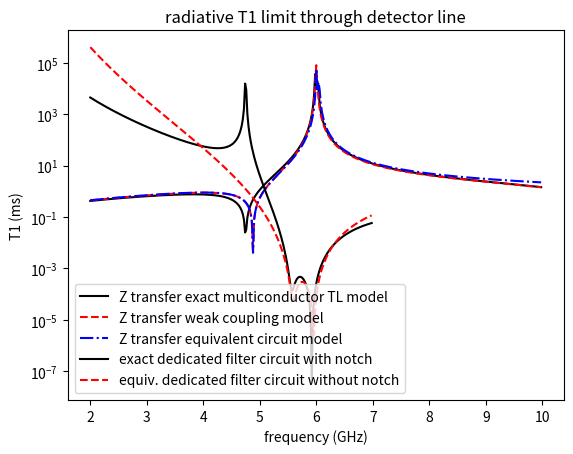

The script that saved this image:
from cmath import phase
import re
import numpy as np
import matplotlib.pyplot as plt
import sys

#######################
### Basic functions ###
#######################

def Zcap(Cval, omega):
	return -1j/(Cval*omega)

def Zind(Lval, omega):
	return 1j*(Lval*omega)

def Zopen(Z0, phi):
	return Z0/(1j*np.tan(phi))

def Zshort(Z0, phi):
	return 1j*Z0*np.tan(phi)

def Zinput(Z0, Zload, phi):
	return Z0*(Zload+1j*Z0*np.tan(phi))/(Z0+1j*Zload*np.tan(phi))

def Zpara(Z1, Z2):
	return 1/(1/Z1+1/Z2)

def Zres(Cr, Lr, omega):
	return Zpara(Zcap(Cr, omega),Zind(Lr, omega))

def Zchar(Cr, Lr):
    return (Lr/Cr)**0.5

def omega_r(Cr, Lr):
    return 1/(Lr*Cr)**0.5

########################################
### Distributed Element Calculations ###
###     General Numerical Solver     ###
########################################

# General exact solver for n coupled lines
# Only assumption is that lines are lossless
# See: Analysis of Multiconductor Transmission Lines, 2E, Chapter 7

# defining matricies

def Z_mat(L_matrix, omega):

    mat = 1j*omega*L_matrix

    return mat

def Y_mat(C_matrix, omega):

    mat = 1j*omega*C_matrix

    return mat 

def C_mutual_to_Maxwell(mutual_C_matrix):

    diags = np.sum(mutual_C_matrix, axis = 1)

    mat = - mutual_C_matrix.copy()

    np.fill_diagonal(mat, diags)

    return mat 

def U_mat_and_eig(C_matrix):

    # for diagonalizing C

    eig, mat = np.linalg.eigh(C_matrix)

    return mat, eig

def S_mat_and_eig(U_mat, U_eig, L_mat):

    # for diagonalizing L

    sqrt_U_eig = np.emath.sqrt(U_eig)

    sqrt_U_eig_mat = np.diag(sqrt_U_eig)

    M_mat = sqrt_U_eig_mat @ (U_mat.T) @ L_mat @ U_mat @ sqrt_U_eig_mat

    eig, mat = np.linalg.eigh(M_mat)

    return mat, eig

def T_mat(U_mat, S_mat, U_eig):

    # for diagonalizing CL matrix

    sqrt_U_eig = np.emath.sqrt(U_eig)

    mat = U_mat@np.diag(sqrt_U_eig)@S_mat

    return mat

def T_v_mat(U_mat, S_mat, U_eig):

    # for diagonalizing CL matrix

    sqrt_U_eig = np.emath.sqrt(U_eig)

    mat = U_mat@np.diag(1/sqrt_U_eig)@S_mat

    return mat

def T_inv_mat(U_mat, S_mat, U_eig):

    mat = (T_v_mat(U_mat, S_mat, U_eig)).T

    return mat 

def propagation_eig(S_eig, omega):

    # diagonalized YZ matrix elements

    # print('omega:', omega)
    # print('S_eig:', S_eig)

    eig = 1j*omega*np.emath.sqrt(S_eig)

    #  print('eig:', eig)

    return eig

def Z_char_mat(U_mat, S_mat, U_eig, S_eig):

    sqrt_U_eig = np.emath.sqrt(U_eig)

    sqrt_S_eig = np.emath.sqrt(S_eig)

    mat = U_mat@np.diag(1/sqrt_U_eig)@S_mat@np.diag(sqrt_S_eig)@(S_mat.T)@np.diag(1/sqrt_U_eig)@(U_mat.T)

    return mat

def prop_exp_mats(prop_eigs, pos):

    forward_prop_mat = np.diag(np.exp(-prop_eigs*pos))

    backward_prop_mat = np.diag(np.exp(prop_eigs*pos))

    return forward_prop_mat, backward_prop_mat

def Z_near_bound_mat(Z_near_list):

    # boundary conditions on near side

    mat = np.diag(Z_near_list)

    return mat

def Z_far_bound_mat(Z_far_list):

    # boundary conditions on far side

    mat = np.array(Z_far_list)

    return mat

def defining_mat(Zchar, Z_nb, Z_fb, T, prop_eigs, len):

    # defining matrix for determining current solutions. 
    # Eq. 7.90 of above reference.
    
    # def: defining_mat@(uc_I_vec) = V_vec

    # nb: near bound
    # fb: far bound

    fp_exp_end, bp_exp_end = prop_exp_mats(prop_eigs, len)

    mat11 = (Zchar + Z_nb)@T
    mat12 = (Zchar - Z_nb)@T
    mat21 = (Zchar - Z_fb)@T@fp_exp_end
    mat22 = (Zchar + Z_fb)@T@bp_exp_end

    mat = np.block([[mat11, mat12],[mat21, mat22]])

    return mat

def uc_I_sols(defining_matrix, Vs_nb, Vs_fb):

    # solve for the diagonalized currents

    defining_mat_inv = np.linalg.inv(defining_matrix)

    Vs = np.concatenate((Vs_nb, Vs_fb))

    Is = defining_mat_inv@Vs

    Is_split = np.array_split(Is, 2)

    forward_uc_I_sols = Is_split[0]
    backward_uc_I_sols = Is_split[1]

    return forward_uc_I_sols, backward_uc_I_sols 

def V_I_sols(Z_char_mat_sol, T_mat_sol, forward_uc_I_sols, backward_uc_I_sols, prop_eigs, pos):

    # solve for the voltage and current solutions in the original (undiagonalized) frame
    # uc : uncoupled

    forward_prop_mat, backward_prop_mat = prop_exp_mats(prop_eigs, pos)

    sum_current_vec = forward_prop_mat@forward_uc_I_sols + backward_prop_mat@backward_uc_I_sols
    
    diff_current_vec = forward_prop_mat@forward_uc_I_sols - backward_prop_mat@backward_uc_I_sols

    V_sols = Z_char_mat_sol@T_mat_sol@sum_current_vec

    I_sols = T_mat_sol@diff_current_vec

    return V_sols, I_sols

# defining matricies for special case of symmetric 2 line problem

def T_mat_sym_three():

    # for diagonalizing CL matrix

    mat = 1/(2)**0.5 * np.array([[1, 1],[1, -1]])

    return mat

def Z_char_mat_sym_three(Z_mat, Y_mat):

    Z_char_plus = np.emath.sqrt((Z_mat[0,0] + Z_mat[0,1])/(Y_mat[0,0] + Y_mat[0,1]))
    Z_char_minus =  np.emath.sqrt((Z_mat[0,0] - Z_mat[0,1])/(Y_mat[0,0] - Y_mat[0,1]))

    mat = 0.5 * np.array([[Z_char_plus + Z_char_minus, Z_char_plus - Z_char_minus],[Z_char_plus - Z_char_minus, Z_char_plus + Z_char_minus]])

    return mat

def propagation_eig_sym_three(Z_mat, Y_mat):

    # diagonalized YZ matrix elements

    eig1 = np.emath.sqrt((Z_mat[0,0] + Z_mat[0,1])*(Y_mat[0,0] + Y_mat[0,1]))
    
    eig2 = np.emath.sqrt((Z_mat[0,0] - Z_mat[0,1])*(Y_mat[0,0] - Y_mat[0,1]))

    eig = np.array([eig1, eig2])

    return eig

# basic util functions

def Z_short_tl(Z0, phase_vel, L, omega):

    # impedance of a shorted TL section 

    tau = L/phase_vel

    val = 1j*Z0*np.tan(tau * omega)

    return val 

def Z_open_tl(Z0, phase_vel, L, omega):

    # impedance of an open TL section 

    tau = L/phase_vel

    val = -1j*Z0/np.tan(tau * omega)

    return val

def Z_input_tl(Z0, Zload, phase_vel, L, omega ):

    phi = L * omega/phase_vel

    return Z0*(Zload+1j*Z0*np.tan(phi))/(Z0+1j*Zload*np.tan(phi))

def voltage_at_source_location_exact(Z0, Zinput_Gn, phase_vel, l_Gn, omega):

    # returns the exact ratio of the input current to the generator line to the voltage at the start of the coupled line section.

    tau_n = l_Gn / phase_vel

    Zinput_n = Zinput(Z0, Zinput_Gn, omega * tau_n)

    I_in = 1

    v_in = Zinput_n * I_in

    v_out, I_out = transmission_line_voltage_current_out(Z0, tau_n, v_in, I_in)

    val = v_out

    return val

# Solvers - for general case and for special case of 2 symmetric coupled lines

def V_I_solutions_general(C_mat, L_mat, Z_nb, Z_fb, Vs_nb, Vs_fb, len, omega):

    U_mat_sol, U_eig_sol = U_mat_and_eig(C_mat)
    
    S_mat_sol, S_eig_sol = S_mat_and_eig(U_mat_sol, U_eig_sol, L_mat)

    T_mat_sol = T_mat(U_mat_sol, S_mat_sol, U_eig_sol)

    propagation_eig_sol = propagation_eig(S_eig_sol, omega)

    Z_char_mat_sol = Z_char_mat(U_mat_sol, S_mat_sol, U_eig_sol, S_eig_sol) # L_mat

    defining_mat_sol = defining_mat(Z_char_mat_sol, Z_nb, Z_fb, T_mat_sol, propagation_eig_sol, len)

    forward_uc_I_sols, backward_uc_I_sols  = uc_I_sols(defining_mat_sol, Vs_nb, Vs_fb)

    V_sols_n, I_sols_n = V_I_sols(Z_char_mat_sol, T_mat_sol, forward_uc_I_sols, backward_uc_I_sols, propagation_eig_sol, 0)

    V_sols_f, I_sols_f = V_I_sols(Z_char_mat_sol, T_mat_sol, forward_uc_I_sols, backward_uc_I_sols, propagation_eig_sol, len)

    return V_sols_n, V_sols_f, I_sols_n, I_sols_f

def V_I_solutions_sym_three(C_mat, L_mat, Z_nb, Z_fb, Vs_nb, Vs_fb, len, omega):

    Z_matrix_sol = Z_mat(L_mat, omega)
    Y_matrix_sol = Y_mat(C_mat, omega)

    T_mat_sol = T_mat_sym_three()

    propagation_eig_sol = propagation_eig_sym_three(Z_matrix_sol, Y_matrix_sol)

    Z_char_mat_sol = Z_char_mat_sym_three(Z_matrix_sol, Y_matrix_sol)

    defining_mat_sol = defining_mat(Z_char_mat_sol, Z_nb, Z_fb, T_mat_sol, propagation_eig_sol, len)

    forward_uc_I_sols, backward_uc_I_sols  = uc_I_sols(defining_mat_sol, Vs_nb, Vs_fb)

    V_sols_n, I_sols_n = V_I_sols(Z_char_mat_sol, T_mat_sol, forward_uc_I_sols, backward_uc_I_sols, propagation_eig_sol, 0)

    V_sols_f, I_sols_f = V_I_sols(Z_char_mat_sol, T_mat_sol, forward_uc_I_sols, backward_uc_I_sols, propagation_eig_sol, len)

    return V_sols_n, V_sols_f, I_sols_n, I_sols_f

########################################
### Distributed Element Calculations ###
### 2 coupled transmission lines, WC ###
########################################

### For 2 coupled transmission lines under the assumption of weak coupling
### See: Solution of the Transmission-Line Equations Under the Weak-Coupling Assumption

def transmission_line_voltage_current_out(Z0, electric_length, voltage_in, current_in):

    voltage_out = voltage_in*np.cos(electric_length)-1j*current_in*Z0*np.sin(electric_length)

    current_out = -1j*voltage_in/Z0*np.sin(electric_length)+current_in*np.cos(electric_length)

    return voltage_out, current_out

def A_val(k_plus, k_minus, tau, gamma_Gf, omega):

    return k_plus/(2*tau) * (1-np.exp(-1j*omega*2*tau)) - gamma_Gf * k_minus * np.exp(-1j*omega*2*tau) * 1j*omega

def B_val(k_plus, k_minus, tau, gamma_Gf, omega):

    return gamma_Gf * k_plus/(2*tau) * (1-np.exp(-1j*omega*2*tau)) * np.exp(-1j*omega*tau) - k_minus * 1j*omega * np.exp(-1j*omega*tau)

def reflection_ceofficient(ZL, Z0):

    return (ZL - Z0)/(ZL + Z0)

def F_val(gamma1, gamma2, tau, omega):

    return 1/(1-gamma1*gamma2*np.exp(-1j*omega*2*tau))

def Z_short_tl(Z0, phase_vel, L, omega):
    tau = L/phase_vel
    return 1j*Z0*np.tan(tau * omega)

def Z_open_tl(Z0, phase_vel, L, omega):
    tau = L/phase_vel
    return -1j*Z0/np.tan(tau * omega)

def voltage_transmission_coupled_lines(phase_vel, Z0, l_c, l_Gf, l_Gn, l_Rf, l_Rn, Lm_per_len, Cm_per_len, omega):

    Lm = Lm_per_len * l_c
    Cm = Cm_per_len * l_c

    #### testing using exact expressions:
    C_tl, L_tl = transmission_line_C_and_L(phase_vel, Z0)
    Z0_c = Zchar(C_tl + Cm_per_len, L_tl)
    phase_vel_c = omega_r(C_tl + Cm_per_len, L_tl)

    K_plus = Lm/Z0_c + Cm*Z0_c

    K_minus = Lm/Z0_c - Cm*Z0_c

    tau_c = l_c / phase_vel_c

    Z_Rn = Z_open_tl(Z0, phase_vel, l_Rn, omega)
    Z_Rf = Z_short_tl(Z0, phase_vel, l_Rf, omega)
    Z_Gf = Z_short_tl(Z0, phase_vel, l_Gf, omega)

    l_G = l_c +l_Gf + l_Gn

    tau_G = l_G / phase_vel
    tau_Gn = l_Gn / phase_vel

    Z_Gn = 0 # 1j * Z0 * (np.tan(tau_G*omega)*np.cos(tau_Gn*omega) - np.sin(tau_Gn*omega))  / (np.tan(tau_G*omega)*np.sin(tau_Gn*omega) + np.cos(tau_Gn*omega)) 

    gamma_Rn = reflection_ceofficient(Z_Rn, Z0)

    gamma_Rf = reflection_ceofficient(Z_Rf, Z0)

    gamma_Gn = reflection_ceofficient(Z_Gn, Z0)

    gamma_Gf = reflection_ceofficient(Z_Gf, Z0)

    F_G = F_val(gamma_Gn, gamma_Gf, tau_c, omega)

    F_R = F_val(gamma_Rn, gamma_Rf, tau_c, omega)

    A_value = A_val(K_plus, K_minus, tau_c, gamma_Gf, omega)

    B_value = B_val(K_plus, K_minus, tau_c, gamma_Gf, omega)

    val = (Z_Rn/(Z_Rn + Z0_c)) * (A_value + B_value * gamma_Rf * np.exp(-1j*omega*tau_c)) * F_G * F_R * (Z0_c/(Z0_c + Z_Gn))
    
    #val = (A_value + B_value * gamma_Rf * np.exp(1j*omega*tau_c))

    #val = (A_value + B_value * gamma_Rf * np.exp(1j*omega*tau_c)) *  F_G * F_R

    return val

def Z_trans_along_shorted_tl(Z0, phase_vel, L, z, omega):

    tau = L/phase_vel

    val = 1j * Z0 * (np.tan(tau*omega)*np.cos(tau*z/L * omega) - np.sin(tau*z/L * omega)) 

    return val

def voltage_at_source_location(Z0, phase_vel, Cm_per_len, l_c, l_Gf, l_Gn, omega):

    Cl, Ll = transmission_line_C_and_L(phase_vel, Z0)

    Z0_c = Zchar(Cl + Cm_per_len, Ll)
    phase_vel_c = omega_r(Cl + Cm_per_len, Ll)

    tau_f = l_Gf / phase_vel

    Zinput_f = Zinput(Z0, 0, omega * tau_f)

    tau_c = l_c/phase_vel_c

    Zinput_c = Zinput(Z0_c, Zinput_f, omega * tau_c)

    tau_n = l_Gn / phase_vel

    Zinput_n = Zinput(Z0, Zinput_c, omega * tau_n)

    I_in = 1

    v_in = Zinput_n * I_in

    v_out, I_out = transmission_line_voltage_current_out(Z0, tau_n, v_in, I_in)

    val = v_out

    return val

def find_notch_filter_frequency(l_c, l_Gf, l_Gn, l_Rf, l_Rn, Lm, Cm, phase_vel=3*10**8/2.5, Z0=65, min_search=3*2*np.pi*10**9, max_search=12*2*np.pi*10**9, search_spacing=(0.01*2*np.pi*10**9)):
        
    # Define the two sides of the equation
    # We will find the zero crossing, to get the solution to the equation
    # Note: omega is the variable in which we want to find the crossing
    def defining_eq1(Z0, phase_vel, Cm, l_c, l_Gf, l_Rf, omega):
        Cl, Ll= transmission_line_C_and_L(phase_vel, Z0)
        phase_vel_c = omega_r(Cl + Cm, Ll)
        tau_c = l_c / phase_vel_c
        tau_G_dash = (l_Gf / phase_vel + l_c / phase_vel_c / 2) 
        tau_R_dash = (l_Rf / phase_vel + l_c / phase_vel_c / 2) 
        val = omega * tau_c / (np.sin(omega * tau_c)) * (np.cos(2*omega*tau_G_dash) + np.cos(2*omega*tau_R_dash)) /(1 + np.cos(2*omega*(tau_G_dash + tau_R_dash)))
        return val

    def defining_eq2(Z0, phase_vel, Lm, Cm):
        Cl, Ll= transmission_line_C_and_L(phase_vel, Z0)
        Zm = Zchar(Cm, Lm)
        Z0_c = Zchar(Cl + Cm, Ll)
        val = ((Zm/Z0_c)**2 + 1) / (1 - (Zm/Z0_c)**2)
        return val

    # Define vector containing results of equation for different omega values
    omegas = np.arange(min_search, max_search, search_spacing)
    results = defining_eq1(Z0, phase_vel, Cm, l_c, l_Gf, l_Rf, omegas) - defining_eq2(Z0, phase_vel, Lm, Cm)

    # The equation will have a zero crossing once the sign of the difference changes
    asign = np.sign(results)
    signchange = ((np.roll(asign, 1) - asign) != 0).astype(int)
    signchange[0] = 0
    idxs = np.array(np.nonzero(signchange))[0]
    # print("idxs -> ", idxs)

    # plt.plot(omegas,  defining_eq1(Z0, phase_vel, Cm, l_c, l_Gf, l_Rf, omegas) - defining_eq2(Z0, phase_vel, Lm, Cm), marker=".")
    # plt.plot(omegas[idxs], defining_eq1(Z0, phase_vel, Cm, l_c, l_Gf, l_Rf, omegas[idxs]), color="red", marker="x")
    # plt.show()
    #quit()
    
    # added debugger - check for continuity of eq1 around idx:
    gaps = defining_eq1(Z0, phase_vel, Cm, l_c, l_Gf, l_Rf, omegas[idxs + 1]) - defining_eq1(Z0, phase_vel, Cm, l_c, l_Gf, l_Rf, omegas[idxs - 1])

    # print('gaps:', gaps)
    idx = idxs[(abs(gaps) < 30)]
    if idx.size == 0:
        print('idxs:', idxs)
        raise ValueError('No valid solution to notch frequency equation for given input parameters in specified frequency range. Therefore cannot proceed to finding Lg and Cg.')

    Z_transfer_vals = np.abs(Z_transfer_weak_coupling(phase_vel, Z0, l_c, l_Gf, l_Gn, l_Rf, l_Rn, Lm, Cm, omegas[idx]))

    min_idx = np.argmin(Z_transfer_vals)

    idx = idx[min_idx]

    omega_f_rough  = omegas[idx]
    fine_search_spacing = 100 * 2*np.pi
    omegas = np.arange(omega_f_rough - search_spacing, omega_f_rough + search_spacing, fine_search_spacing)
    results = defining_eq1(Z0, phase_vel, Cm, l_c, l_Gf, l_Rf, omegas) - defining_eq2(Z0, phase_vel, Lm, Cm)
    
    asign = np.sign(results)
    signchange = ((np.roll(asign, 1) - asign) != 0).astype(int)
    signchange[0] = 0

    idx= np.nonzero(signchange)

    val  = omegas[idx][0]

    return val

############################
### Lumped Element Model ###
############################

def transmission_line_C_and_L(phase_vel, Z0):

    C_val = 1/(phase_vel*Z0)
    L_val = Z0 / phase_vel

    return C_val, L_val

def transmission_line_Zchar_phase_vel(Lmutual, Cmutual):

    Zchar = np.sqrt(Lmutual/ Cmutual)

    phasevel = 1/np.sqrt(Lmutual * Cmutual)

    return Zchar, phasevel

def lumped_model_C_and_L(phase_vel, Z0, cpw__length):

    tl_C_val, tl_L_val = transmission_line_C_and_L(phase_vel, Z0)

    C_val = tl_C_val * cpw__length / 2
    L_val = 8 * tl_L_val * cpw__length / np.pi**2 

    return C_val, L_val

def lumped_model_Cg_and_Lg(phase_vel, Z0, l_c, l_Gf, l_Gn, l_Rf, l_Rn, Lm_per_len, Cm_per_len):

    omega_f = find_notch_filter_frequency(l_c, l_Gf, l_Gn, l_Rf, l_Rn, Lm_per_len, Cm_per_len, phase_vel, Z0, 1e9*2*np.pi, 10e9*2*np.pi, 5e4*2*np.pi)
    Z0_f = find_notch_filter_char_impedance(l_c, l_Gf, l_Gn, l_Rf, l_Rn, Lm_per_len, Cm_per_len, omega_f, phase_vel=phase_vel, Z0=Z0)

    Cg = 1/(omega_f*Z0_f)
    Lg =  Z0_f / omega_f

    return Cg, Lg

def get_lumped_elements(l_c, l_Gf, l_Gn, l_Rf, l_Rn, Lm_per_len, Cm_per_len, phase_vel=3*10**8/2.5, Z0=65):
        
    cpw__length1 = l_c + l_Gf + l_Gn
    cpw__length2 = l_c + l_Rf + l_Rn
    
    C1, L1 = lumped_model_C_and_L(phase_vel, Z0, cpw__length1)
    C2, L2 = lumped_model_C_and_L(phase_vel, Z0, cpw__length2)
    Cg, Lg = lumped_model_Cg_and_Lg(phase_vel, Z0, l_c, l_Gf, l_Gn, l_Rf, l_Rn, Lm_per_len, Cm_per_len)
    
    Cg_basic = Cm_per_len *l_c
    Lg_basic = L1*L2/ (Lm_per_len * l_c)

    return C1, L1, C2, L2, Cg, Lg

def lumped_model_Z_transmission(omega, C1, L1, C2, L2, Cg, Lg):

    Z_res1 = Zres(C1, L1, omega)
    Z_res_coupler = Zres(Cg, Lg, omega)
    Z_res2 = Zres(C2, L2, omega)

    val = Z_res1 * Z_res2 / Z_res_coupler * 1/(1 + (Z_res1 + Z_res2)/Z_res_coupler)

    return val 

def lumped_model_resonator_coupling(C1, L1, C2, L2, Cg, Lg):

    omega_1 = omega_r(C1, L1)
    omega_2 = omega_r(C2, L2)

    Z21_omega_1 = lumped_model_Z_transmission(omega_1, C1, 1, C2, 1, Cg, Lg)
    Z21_omega_1 = lumped_model_Z_transmission(omega_2, C1, 1, C2, 1, Cg, Lg)

    val = -0.25*(omega_1**3*omega_2**3*C1*C2)**0.5*(np.imag(Z21_omega_1)/omega_1 + np.imag(Z21_omega_1)/omega_2)

    return val

def find_notch_filter_char_impedance(l_c, l_Gf, l_Gn, l_Rf, l_Rn, Lm, Cm, omega_f, phase_vel=3*10**8/2.5, Z0=65):

    cpw__length1 = l_c + l_Gf + l_Gn
    cpw__length2 = l_c + l_Rf + l_Rn

    C1, L1 = lumped_model_C_and_L(phase_vel, Z0, cpw__length1)
    C2, L2 = lumped_model_C_and_L(phase_vel, Z0, cpw__length2)

    Zres_1_omega_f = Zres(C1, L1, omega_f)
    Zres_2_omega_f = Zres(C2, L2, omega_f)

    delta_omega = 10 * 2*np.pi # 10 Hz

    Z_transfer_plus = Z_transfer_weak_coupling(l_c, l_Gf, l_Gn, l_Rf, l_Rn, Lm, Cm, omega_f + delta_omega/2, phase_vel=phase_vel, Z0=Z0)
    Z_transfer_minus = Z_transfer_weak_coupling(l_c, l_Gf, l_Gn, l_Rf, l_Rn, Lm, Cm, omega_f - delta_omega/2, phase_vel=phase_vel, Z0=Z0)

    grad_Ztransfer = (Z_transfer_plus - Z_transfer_minus)/(delta_omega)

    val = np.real(1j*2*Zres_1_omega_f * Zres_2_omega_f / (omega_f * grad_Ztransfer))

    return val

###################################
### Z matrix transfer functions ###
###################################

def Z_transfer_sym_3_lines_exact(l_c, l_Gf, l_Gn, l_Rf, l_Rn, Lm_per_len, Cm_per_len, omegas, phase_vel=3*10**8/2.5, Z0=65):

    C_val, L_val = transmission_line_C_and_L(phase_vel, Z0)

    Cm = Cm_per_len

    Lm = Lm_per_len

    C_mutual_test = np.array([[C_val, Cm], [Cm, C_val]])

    C_Maxwell_test = C_mutual_to_Maxwell(C_mutual_test)

    L_test = np.array([[L_val, Lm],[Lm, L_val]])

    V_sols_n_arr = []
    V_sols_f_arr = []
    I_sols_n_arr = []
    I_sols_f_arr = []
    V_from_input_I_arr = []
    Rn_tl_voltage_scale_factor_arr = []
    Z_input_exact_arr = []

    if len(omegas) == 0:
        omegas = [omegas]

    for omega in omegas:

        Z_nb = np.diag(np.array([0, Z_open_tl(Z0, phase_vel, l_Rn, omega)]))
        Z_fb = np.diag(np.array([Z_short_tl(Z0, phase_vel, l_Gf, omega), Z_short_tl(Z0, phase_vel, l_Rf, omega)]))

        Vs_nb = np.array([1,0])
        Vs_fb = np.array([0,0])

        V_sols_n, V_sols_f, I_sols_n, I_sols_f = V_I_solutions_sym_three(C_Maxwell_test, L_test, Z_nb, Z_fb, Vs_nb, Vs_fb, l_c, omega)

        V_sols_n_arr.append(V_sols_n)
        V_sols_f_arr.append(V_sols_f)

        I_sols_n_arr.append(I_sols_n)
        I_sols_f_arr.append(I_sols_f)

        Z_input_exact = V_sols_n[0] / I_sols_n[0]

        Z_input_exact_arr.append(Z_input_exact)

        #print('Z_input_exact:', Z_input_exact)

        V_from_input_I = voltage_at_source_location_exact(Z0, Z_input_exact, phase_vel, l_Gn, omega)

        #print('V_from_input_I:', V_from_input_I)

        V_from_input_I_arr.append(V_from_input_I)

        tau_Rn = l_Rn/phase_vel

        Rn_tl_voltage_scale_factor = 1/np.cos(tau_Rn*omega)

        Rn_tl_voltage_scale_factor_arr.append(Rn_tl_voltage_scale_factor)

    # print('V_sols_n_arr:', V_sols_n_arr)
    # print('V_sols_f_arr:', V_sols_f_arr)

    V_sols_n_arr = np.array(V_sols_n_arr)
    V_sols_f_arr = np.array(V_sols_f_arr)
    V_from_input_I_arr = np.array(V_from_input_I_arr)
    Rn_tl_voltage_scale_factor_arr = np.array(Rn_tl_voltage_scale_factor_arr)

    Z_input_exact_arr = np.array(Z_input_exact_arr)

    ## take the imag part to remove tiny numerical errors

    Z_transfer_exact = np.imag(Rn_tl_voltage_scale_factor_arr * V_from_input_I_arr * V_sols_n_arr[:, -1])

    return Z_transfer_exact

def Z_transfer_weak_coupling(l_c, l_Gf, l_Gn, l_Rf, l_Rn, Lm_per_len, Cm_per_len, omega, phase_vel=3*10**8/2.5, Z0=65):

    L_G = l_Gn + l_c + l_Gf

    #L_G = l_c + l_Gf

    #Z_trans_along_shorted_tr_val = Z_trans_along_shorted_tl(Z0, phase_vel, L_G, l_Gn, omega)

    Z_trans_along_shorted_tr_val = voltage_at_source_location(Z0, phase_vel, Cm_per_len, l_c, l_Gf, l_Gn, omega)

    voltage_transmission_coupled_lines_val = voltage_transmission_coupled_lines(phase_vel, Z0, l_c, l_Gf, l_Gn, l_Rf, l_Rn, Lm_per_len, Cm_per_len, omega)

    tau_Rn = l_Rn/phase_vel

    Rn_tl_voltage_scale_factor = 1/np.cos(tau_Rn*omega)

    val = Z_trans_along_shorted_tr_val * voltage_transmission_coupled_lines_val * Rn_tl_voltage_scale_factor

    return val

def Z_transfer_equivalent_LE_circuit(l_c, l_Gf, l_Gn, l_Rf, l_Rn, Lm_per_len, Cm_per_len, omega, phase_vel=3*10**8/2.5, Z0=65):

    C1, L1, C2, L2, Cg, Lg = get_lumped_elements(l_c, l_Gf, l_Gn, l_Rf, l_Rn, Lm_per_len, Cm_per_len, phase_vel, Z0)

    val = lumped_model_Z_transmission(omega, C1, L1, C2, L2, Cg, Lg)

    return val

#######################################
### qubit radiative decay functions ###
#######################################

def qubit_radiative_decay_sym_3_lines_exact(C_q, C_g, C_ext, l_c, l_Gf, l_Gn, l_Rf, l_Rn, Lm_per_len, Cm_per_len, omegas, phase_vel=3*10**8/2.5, Z0=65, Zline = 50):

    C_val, L_val = transmission_line_C_and_L(phase_vel, Z0)

    Cm = Cm_per_len

    Lm = Lm_per_len

    C_mutual_test = np.array([[C_val, Cm], [Cm, C_val]])

    C_Maxwell_test = C_mutual_to_Maxwell(C_mutual_test)

    L_test = np.array([[L_val, Lm],[Lm, L_val]])

    V_sols_n_arr = []
    V_sols_f_arr = []
    I_sols_n_arr = []
    I_sols_f_arr = []
    Z_input_exact_arr = []

    if len(omegas) == 0:
        omegas = [omegas]

    for omega in omegas:

        Z_env = Zline + Zcap(C_ext, omega)

        Z_nb = np.diag(np.array([0, Z_input_tl(Z0, Z_env, phase_vel, l_Rn, omega)]))
        Z_fb = np.diag(np.array([Z_short_tl(Z0, phase_vel, l_Gf, omega), Z_short_tl(Z0, phase_vel, l_Rf, omega)]))

        Vs_nb = np.array([1,0])
        Vs_fb = np.array([0,0])

        V_sols_n, V_sols_f, I_sols_n, I_sols_f = V_I_solutions_sym_three(C_Maxwell_test, L_test, Z_nb, Z_fb, Vs_nb, Vs_fb, l_c, omega)

        V_sols_n_arr.append(V_sols_n)
        V_sols_f_arr.append(V_sols_f)

        I_sols_n_arr.append(I_sols_n)
        I_sols_f_arr.append(I_sols_f)

        Z_input_exact = V_sols_n[0] / I_sols_n[0]

        Z_input_exact_arr.append(Z_input_exact)

    Z_input_total_exact = np.array([Z_input_tl(Z0, Z_input_exact_arr[i], phase_vel, l_Gn, omega) for i, omega in enumerate(omegas)])

    Zq_env = Zcap(C_g, omegas) + Z_input_total_exact

    T1 = qubit_radiative_T1(C_q, Zq_env)

    return T1

def qubit_radiative_decay_equivalent_LE_circuit(C_q, C_g, C_ext, l_c, l_Gf, l_Gn, l_Rf, l_Rn, Lm_per_len, Cm_per_len, omegas, phase_vel=3*10**8/2.5, Z0=65, Zline = 50):

    C1, L1, C2, L2, Cg, Lg = get_lumped_elements(l_c, l_Gf, l_Gn, l_Rf, l_Rn, Lm_per_len, Cm_per_len, phase_vel, Z0)

    Z1 = 1/(1j*omegas*C1 + 1/(1j*omegas*L1))
    Z2 = 1/(1j*omegas*Cg + 1/(1j*omegas*Lg))
    Z3 = 1/(1j*omegas*C2 + 1/(1j*omegas*L2))

    Zg = Zcap(C_g, omegas)
    Z_ext = Zcap(C_ext, omegas) + Zline 

    Zq_env = Zg + Zpara(Z1, Z2 + Zpara(Z3, Z_ext)) 

    T1 = qubit_radiative_T1(C_q, Zq_env)

    return T1

def qubit_radiative_decay_equivalent_LE_circuit_without_notch(C_q, C_g, C_ext, l_c, l_Gf, l_Gn, l_Rf, l_Rn, Lm_per_len, Cm_per_len, omegas, phase_vel=3*10**8/2.5, Z0=65, Zline = 50):
    
    C1, L1, C2, L2, Cg, Lg = get_lumped_elements(l_c, l_Gf, l_Gn, l_Rf, l_Rn, Lm_per_len, Cm_per_len, phase_vel, Z0)

    J_val = lumped_model_resonator_coupling(C1, L1, C2, L2, Cg, Lg)

    eff_Cg = get_eff_Cf_from_J(l_c, l_Gf, l_Gn, l_Rf, l_Rn, J_val, phase_vel, Z0)

    Z1 = 1/(1j*omegas*C1 + 1/(1j*omegas*L1))
    Z2 = 1/(1j*omegas*eff_Cg)
    Z3 = 1/(1j*omegas*C2 + 1/(1j*omegas*L2))

    Zg = Zcap(C_g, omegas)
    Z_ext = Zcap(C_ext, omegas) + Zline 

    Zq_env = Zg + Zpara(Z1, Z2 + Zpara(Z3, Z_ext)) 

    T1 = qubit_radiative_T1(C_q, Zq_env)

    return T1

def qubit_radiative_decay_equivalent_LE_circuit_single_resonator(C_q, C_g, C_ext, l_c, l_Gf, l_Gn, l_Rf, l_Rn, Lm_per_len, Cm_per_len, omegas, phase_vel=3*10**8/2.5, Z0=65, Zline = 50):
    
    C1, L1, C2, L2, Cg, Lg = get_lumped_elements(l_c, l_Gf, l_Gn, l_Rf, l_Rn, Lm_per_len, Cm_per_len, phase_vel, Z0)

    eff_k = k_readout(C_ext, l_c, l_Gf, l_Gn, l_Rf, l_Rn, Lm_per_len, Cm_per_len, phase_vel, Z0, Zline)

    eff_C_ext = get_eff_C_ext_from_k(C1, L1, Zline, eff_k)

    Z1 = Zpara(Zcap(C1, omegas), Zind(L1, omegas)) # 1/(1j*omegas*C1 + 1/(1j*omegas*L1))

    Zg = Zcap(C_g, omegas)

    Z_ext = Zcap(eff_C_ext, omegas) + Zline 

    Zq_env = Zg + Zpara(Z1, Z_ext) 

    T1 = qubit_radiative_T1(C_q, Zq_env)

    return T1

#####################
### get ham terms ###
#####################

def g_coupling(omega_q, C_q, C_g, l_c, l_Gf, l_Gn, phase_vel=3*10**8/2.5, Z0=65):

    ### approx value for qubit readout resonator coupling

    cpw_length = l_c + l_Gf + l_Gn

    C1, L1 = lumped_model_C_and_L(phase_vel, Z0, cpw_length)

    omega_r_val = omega_r(C1, L1)

    val = 0.25 * np.sqrt(omega_q * omega_r_val / (C_q * C1)) * C_g * (omega_q/omega_r_val + omega_r_val/omega_q)

    return val

def J_coupling(l_c, l_Gf, l_Gn, l_Rf, l_Rn, Lm_per_len, Cm_per_len, phase_vel=3*10**8/2.5, Z0=65):

    C1, L1, C2, L2, Cg, Lg = get_lumped_elements(l_c, l_Gf, l_Gn, l_Rf, l_Rn, Lm_per_len, Cm_per_len, phase_vel, Z0)
    J = lumped_model_resonator_coupling(C1, L1, C2, L2, Cg, Lg)

    return J

def k_readout(C_ext, l_c, l_Gf, l_Gn, l_Rf, l_Rn, Lm_per_len, Cm_per_len, phase_vel=3*10**8/2.5, Z0=65, Zline = 50):

    C1, L1, C2, L2, Cg, Lg = get_lumped_elements(l_c, l_Gf, l_Gn, l_Rf, l_Rn, Lm_per_len, Cm_per_len, phase_vel, Z0)

    J_val = lumped_model_resonator_coupling(C1, L1, C2, L2, Cg, Lg)

    k_ext_val = k_ext_from_LE_model(C2, L2, C_ext, Zline)

    print('C2 (fF):', C2 * 1e15)
    print('k_ext_val (MHz):', k_ext_val / (2*np.pi * 1e6))

    omega_1 = omega_r(C1, L1)
    omega_2 = omega_r(C2, L2)

    val = k_readout_from_ham(omega_1, omega_2, k_ext_val, J_val)

    return val

######################
### User functions ###
######################

def lambda_quarter_omega(cpw_length, phase_vel=3*10**8/2.5):
    # Small utility function to calculate the resonance frequency of an uncoupled lambda/4 resonator

    lambda_line = 4 * cpw_length
    val = 2 * np.pi * phase_vel / lambda_line

    return val

def lumped_elements_J_formula(om1, om2, Z1, Z2, L1, L2):

    return -0.25*np.sqrt(om1*om2/L1/L2)*np.imag(Z1/om1+Z2/om2)

def k_ext_from_LE_model(Cr, Lr, C_ext, Zline = 50):

    k_ext = C_ext**2 * Zline / (Cr**2 * Lr)

    return k_ext

def k_readout_from_ham(omega_1, omega_2, k_ext, J):

    delta = omega_2 - omega_1

    sqrt_term = (k_ext - 2j*delta)**2 - 16*J**2

    val = 0.5 * k_ext * (1 - np.real(np.emath.sqrt(sqrt_term))/k_ext)

    return val

def qubit_radiative_T1(Cq, Zq_env):

    ### using the expression for the radiative decay time found in ref: Houck et al., Phys. Rev. Lett. 101, 080502 (2008)

    Yq_env = 1/Zq_env

    R = 1/ np.abs(np.real(Yq_env))

    T1 = R * Cq

    return T1

def get_eff_Cf_from_J(l_c, l_Gf, l_Gn, l_Rf, l_Rn, J, phase_vel=3*10**8/2.5, Z0=65):

    ### function for getting the value of the coupling capacitance between the resonators, Cf, 
    ### given a particular value of J and assuming that there is no shunt impedance Lf in parallel with Cf

    cpw_length1 = l_c + l_Gf + l_Gn
    cpw_length2 = l_c + l_Rf + l_Rn

    C1, L1 = lumped_model_C_and_L(phase_vel, Z0, cpw_length1)

    C2, L2 = lumped_model_C_and_L(phase_vel, Z0, cpw_length2)

    omega1 = omega_r(C1, L1)
    omega2 = omega_r(C2, L2)

    val = 4 * J * np.sqrt(C1 * C2/(omega1 * omega2)) / (omega1/omega2 + omega2/omega1)

    return val

def get_eff_C_ext_from_k(Cr, Lr, Zline, k_readout):

    val =  np.sqrt(k_readout / (Zline / (Cr**2 * Lr)))
    
    return val

####

### param set 1: for high freq range

phase_vel = 3*10**8/2.5
Z0 = 65

# Lm = 1.31e-9*1e1*1.8
# Cm = 5e-15*1e3*1.8
# l_Rf = 1.3e-3
# l_Rn = 1.3e-3
# l_Gf = 1.7e-3
# l_Gn = 0.9e-3
# l_c = 0.3e-3

### param set 2: for low freq range

scale_fac = 1.6

Lm = 1.31e-9*1e1*2.2
Cm = 5e-15*1e3*2.2
l_Rf = 1.15e-3 * scale_fac
l_Rn = 1.45e-3 * scale_fac
l_Gf = 1.7e-3 * scale_fac
l_Gn = 0.9e-3 * scale_fac
l_c = 0.5e-3 * scale_fac

test_notch_freq = find_notch_filter_frequency(l_c, l_Gf, l_Gn, l_Rf, l_Rn, Lm, Cm, phase_vel=3*10**8/2.5, Z0=65)

test_omega_1 = lambda_quarter_omega(l_c + l_Gf + l_Gn, phase_vel=3*10**8/2.5)

test_omega_2 = lambda_quarter_omega(l_c + l_Rf + l_Rn, phase_vel=3*10**8/2.5)

test_J_val = J_coupling(l_c, l_Gf, l_Gn, l_Rf, l_Rn, Lm, Cm)

print('test_notch_freq (GHz):', test_notch_freq/(2*np.pi*1e9))
print('test_omega_1 (GHz):', test_omega_1/(2*np.pi*1e9))
print('test_omega_2 (GHz):', test_omega_2/(2*np.pi*1e9))
print('test_J_val (MHz):', test_J_val/(2*np.pi*1e6))

omegas = np.arange(2, 10, 0.02) * 1e9 * 2*np.pi

test_Z_transfer_exact = Z_transfer_sym_3_lines_exact(l_c, l_Gf, l_Gn, l_Rf, l_Rn, Lm, Cm, omegas, phase_vel=3*10**8/2.5, Z0=65)

test_Z_transfer_weak_coupling = Z_transfer_weak_coupling(l_c, l_Gf, l_Gn, l_Rf, l_Rn, Lm, Cm, omegas, phase_vel=3*10**8/2.5, Z0=65)

test_Z_equiv_LE_circuit = Z_transfer_equivalent_LE_circuit(l_c, l_Gf, l_Gn, l_Rf, l_Rn, Lm, Cm, omegas, phase_vel=3*10**8/2.5, Z0=65)

print('test_Z_transfer_exact:', test_Z_transfer_exact[:10])
print('test_Z_transfer_weak_coupling:', test_Z_transfer_weak_coupling[:10])
print('test_Z_transfer_equiv_LE_circuit:', test_Z_equiv_LE_circuit[:10])

plt.plot(omegas/(2*np.pi * 1e9), np.abs(test_Z_transfer_exact), color = 'k', label = 'Z transfer exact multiconductor TL model')
plt.plot(omegas/(2*np.pi * 1e9), np.abs(test_Z_transfer_weak_coupling), color = 'r', linestyle = '--', label = 'Z transfer weak coupling model')
plt.plot(omegas/(2*np.pi*1e9), np.abs(test_Z_equiv_LE_circuit), color = 'b', linestyle = '-.', label = 'Z transfer equivalent circuit model')
plt.yscale('log')
plt.legend()
plt.xlabel('frequency (GHz)')
plt.ylabel('Z transfer (Ohm)')
plt.title('Z transfer function for different models')
plt.show()

C_q = 100e-15

### param set 1: for high freq range
# C_g = 3.65e-15
# C_ext = 23.5e-15

### param set 2: for low freq range
C_g = 8e-15
C_ext = 52.5e-15

omega_q = test_notch_freq 

test_g_val = g_coupling(omega_q, C_q, C_g, l_c, l_Gf, l_Gn, phase_vel=3*10**8/2.5, Z0=65)
test_J_val = J_coupling(l_c, l_Gf, l_Gn, l_Rf, l_Rn, Lm, Cm, phase_vel=3*10**8/2.5, Z0=65)
test_k_val = k_readout(C_ext, l_c, l_Gf, l_Gn, l_Rf, l_Rn, Lm, Cm, phase_vel=3*10**8/2.5, Z0=65, Zline = 50)

print('test_g_val (MHz):', test_g_val/(2*np.pi*1e6))
print('test_J_val (MHz):', test_J_val/(2*np.pi*1e6))
print('test_k_val (MHz):', test_k_val/(2*np.pi*1e6))

omegas = np.arange(2, 7, 0.02) * 1e9 * 2*np.pi

test_T1_radiative_exact = qubit_radiative_decay_sym_3_lines_exact(C_q, C_g, C_ext, l_c, l_Gf, l_Gn, l_Rf, l_Rn, Lm, Cm, omegas, phase_vel=3*10**8/2.5, Z0=65, Zline = 50)
test_T1_radiative_equivalent_LE_circuit = qubit_radiative_decay_equivalent_LE_circuit(C_q, C_g, C_ext, l_c, l_Gf, l_Gn, l_Rf, l_Rn, Lm, Cm, omegas, phase_vel=3*10**8/2.5, Z0=65, Zline = 50)
test_T1_radiative_equivalent_LE_circuit_without_notch = qubit_radiative_decay_equivalent_LE_circuit_without_notch(C_q, C_g, C_ext, l_c, l_Gf, l_Gn, l_Rf, l_Rn, Lm, Cm, omegas, phase_vel=3*10**8/2.5, Z0=65, Zline = 50)
test_T1_radiative_equivalent_LE_circuit_single_resonator = qubit_radiative_decay_equivalent_LE_circuit_single_resonator(C_q, C_g, C_ext, l_c, l_Gf, l_Gn, l_Rf, l_Rn, Lm, Cm, omegas, phase_vel=3*10**8/2.5, Z0=65, Zline = 50)

plt.plot(omegas/(2*np.pi * 1e9), test_T1_radiative_exact * 1e3, color = 'k', label = 'exact dedicated filter circuit with notch')
#plt.plot(omegas/(2*np.pi * 1e9), test_T1_radiative_equivalent_LE_circuit * 1e6, color = 'r', linestyle = '--')
plt.plot(omegas/(2*np.pi * 1e9), test_T1_radiative_equivalent_LE_circuit_without_notch * 1e3, color = 'r', linestyle = '--', label = 'equiv. dedicated filter circuit without notch')
# plt.plot(omegas/(2*np.pi * 1e9), test_T1_radiative_equivalent_LE_circuit_single_resonator * 1e3, color = 'b', linestyle = '--', label = 'equiv. single resonator circuit')

plt.yscale('log')
plt.xlabel('frequency (GHz)')
plt.ylabel('T1 (ms)')
plt.legend()
plt.title('radiative T1 limit through detector line')
plt.show()